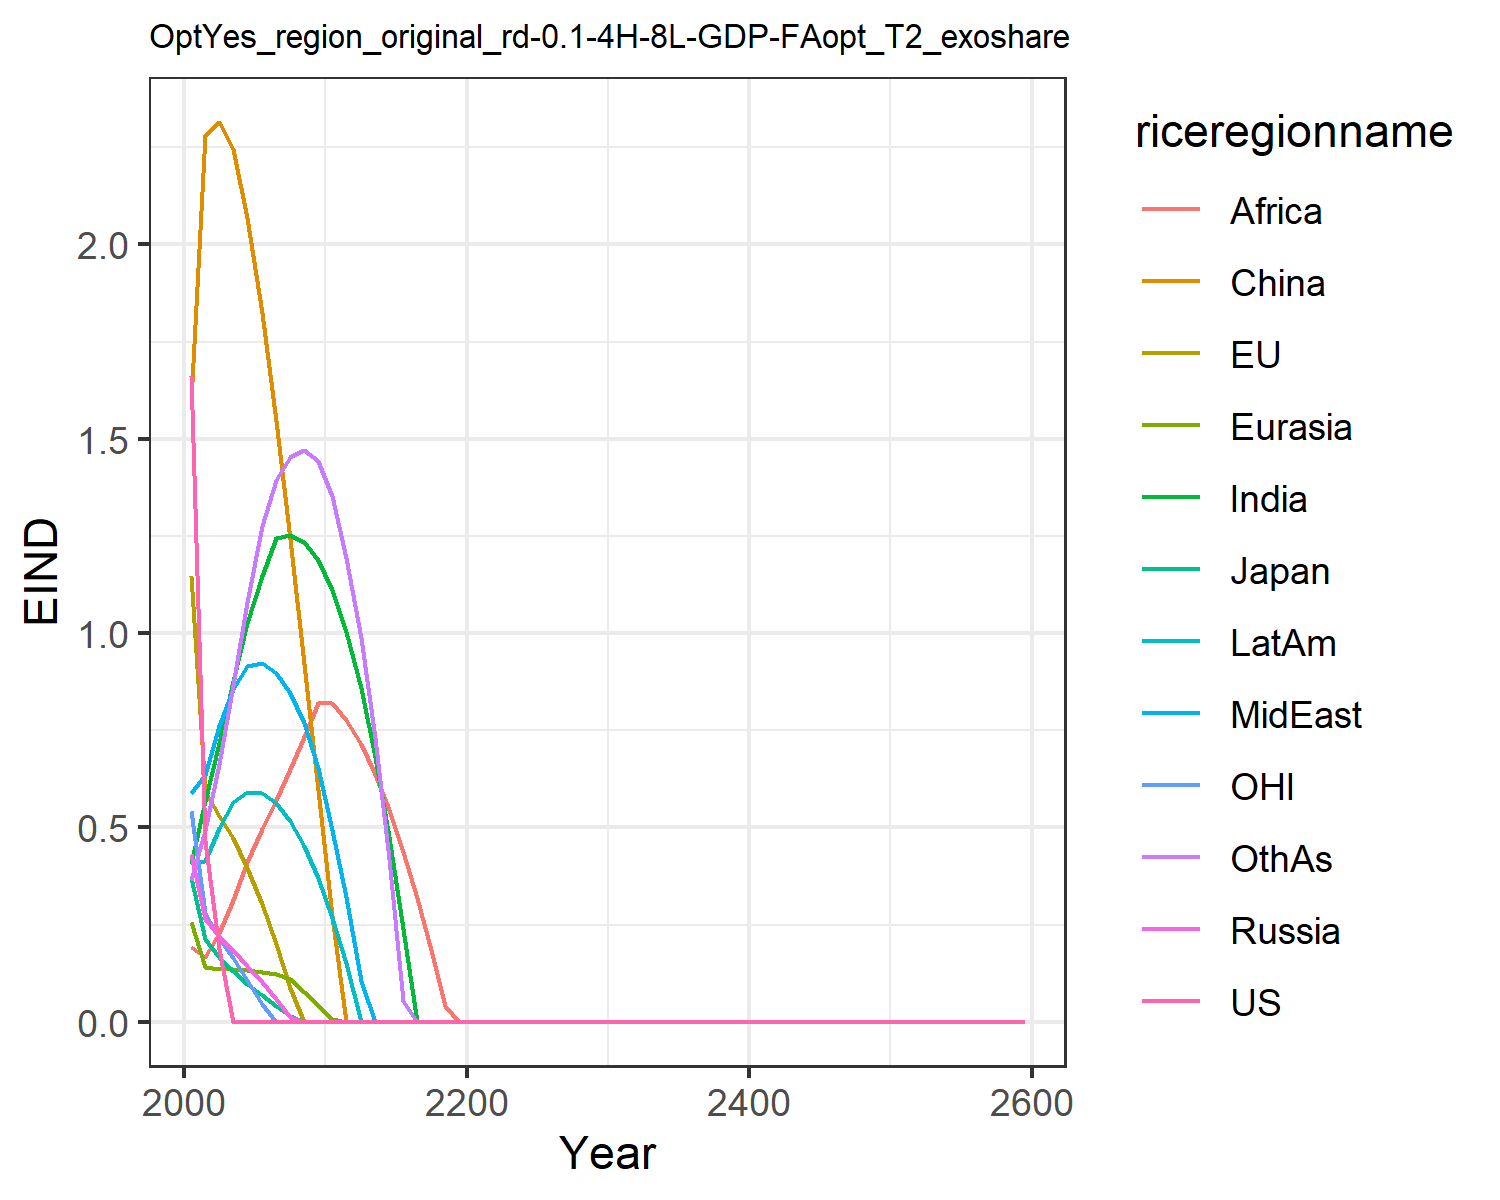

Source data for this figure (header and first rows):
1.6621334550980102, 1.1460506191660516, 0.3699659257424831, 0.43123618180564005, 0.2566662932747705, 1.6007411280266048, 0.4051515896926559, 0.5896749604345518, 0.19137708401697257, 0.4122723985071479, 0.541778261497279, 0.3639521027378334
0.4653, 0.5941, 0.213, 0.2643, 0.14, 2.282, 0.5673, 0.6345, 0.1666, 0.4124, 0.2796, 0.4925
0.1864, 0.5281, 0.1654, 0.2214, 0.1356, 2.315, 0.7164, 0.7599, 0.2293, 0.4981, 0.2151, 0.6619
0.0, 0.4717, 0.1293, 0.1843, 0.1363, 2.245, 0.8758, 0.8561, 0.3139, 0.565, 0.1647, 0.866
0.0, 0.3963, 0.09818, 0.1446, 0.1339, 2.069, 1.027, 0.915, 0.4097, 0.5921, 0.107, 1.08
0.0, 0.3026, 0.06922, 0.1021, 0.1286, 1.825, 1.147, 0.9234, 0.4958, 0.5882, 0.04597, 1.276
0.0, 0.1987, 0.04098, 0.05719, 0.1219, 1.546, 1.245, 0.8962, 0.5703, 0.5616, 0.0, 1.394
0.0, 0.08794, 0.01374, 0.01131, 0.1096, 1.242, 1.254, 0.8446, 0.6496, 0.516, 0.0, 1.452
0.0, 0.0, 0.0, 0.0002001, 0.07748, 0.9202, 1.236, 0.7674, 0.7333, 0.4519, 0.0, 1.471
0.0, 0.0, 0.0, 0.0, 0.04332, 0.5962, 1.188, 0.6532, 0.8212, 0.3695, 0.0, 1.443
0.0, 0.0, 0.0, 1.075445578966179e-5, 0.005859, 0.2711, 1.112, 0.4939, 0.8208, 0.267, 0.0, 1.354
0.0, 0.0, 0.0, 0.0, 3.5643997148905215e-6, 4.7041783802072805e-5, 1.002, 0.3216, 0.776, 0.1506, 0.0, 1.194
0.0, 0.0, 0.0, 0.0, 2.1669472192458566e-6, 0.0002659, 0.8579, 0.1053, 0.7151, 0.0003385, 0.0, 0.9886
0.0, 0.0, 0.0, 4.983371087238451e-7, 6.55907951377679e-8, 6.862603240355357e-6, 0.6822, 2.6782241447973928e-5, 0.6372, 0.0003738, 0.0, 0.7305
0.0, 0.0, 0.0, 0.0, 3.792653070410488e-6, 0.0, 0.4749, 0.0001788, 0.545, 0.0, 0.0, 0.4195
0.0, 0.0, 0.0, 0.0, 0.0, 4.677213998853624e-6, 0.2374, 9.014934383267969e-6, 0.4379, 0.000116, 0.0, 0.05412
0.0, 0.0, 0.0, 0.0, 0.0, 0.0, 6.783423782149842e-5, 5.481396842919421e-5, 0.3171, 0.0002758, 0.0, 5.845414878265339e-6
0.0, 0.0, 0.0, 0.0, 0.0, 0.0, 6.0451863222958386e-5, 0.0, 0.185, 0.0, 0.0, 0.0001286
0.0, 0.0, 0.0, 6.505800283245734e-8, 5.397788081156529e-6, 0.0002072, 1.9041337402877364e-6, 0.0, 0.04167, 5.8706670856585015e-5, 0.0, 1.634651925827965e-6
0.0, 0.0, 0.0, 0.0, 0.0, 8.087939085014365e-5, 0.0, 0.0, 0.0, 0.0, 0.0, 2.0896699710945264e-6
0.0, 0.0, 0.0, 0.0, 0.0, 0.0, 7.196140798527444e-5, 0.0, 0.0001541, 0.0, 0.0, 6.23384143983608e-5
0.0, 0.0, 0.0, 0.0, 0.0, 0.0, 1.8495993234373767e-5, 0.0, 0.0002887, 0.0, 0.0, 0.0
0.0, 0.0, 0.0, 0.0, 0.0, 0.0, 8.66055416127928e-5, 0.0, 0.0, 0.0, 0.0, 0.0
0.0, 0.0, 0.0, 0.0, 0.0, 0.0, 1.0539319847953716e-5, 0.0, 0.0, 0.0, 0.0, 0.0
0.0, 0.0, 0.0, 0.0, 0.0, 0.0, 0.0, 0.0, 4.505198368088946e-5, 0.0, 0.0, 0.0
0.0, 0.0, 0.0, 0.0, 0.0, 0.0, 0.0, 0.0, 0.0, 0.0, 0.0, 0.0
0.0, 0.0, 0.0, 0.0, 0.0, 0.0, 0.0, 0.0, 0.0, 0.0, 0.0, 0.0
0.0, 0.0, 0.0, 0.0, 0.0, 0.0, 0.0, 0.0, 0.0, 0.0, 0.0, 0.0
0.0, 0.0, 0.0, 0.0, 0.0, 0.0, 0.0, 0.0, 0.0, 0.0, 0.0, 0.0
0.0, 0.0, 0.0, 0.0, 0.0, 0.0, 0.0, 0.0, 0.0, 0.0, 0.0, 0.0
0.0, 0.0, 0.0, 0.0, 0.0, 0.0, 0.0, 0.0, 0.0, 0.0, 0.0, 0.0
0.0, 0.0, 0.0, 0.0, 0.0, 0.0, 0.0, 0.0, 0.0, 0.0, 0.0, 0.0
0.0, 0.0, 0.0, 0.0, 0.0, 0.0, 0.0, 0.0, 0.0, 0.0, 0.0, 0.0
0.0, 0.0, 0.0, 0.0, 0.0, 0.0, 0.0, 0.0, 0.0, 0.0, 0.0, 0.0
0.0, 0.0, 0.0, 0.0, 0.0, 0.0, 0.0, 0.0, 0.0, 0.0, 0.0, 0.0
0.0, 0.0, 0.0, 0.0, 0.0, 0.0, 0.0, 0.0, 0.0, 0.0, 0.0, 0.0
0.0, 0.0, 0.0, 0.0, 0.0, 0.0, 0.0, 0.0, 0.0, 0.0, 0.0, 0.0
0.0, 0.0, 0.0, 0.0, 0.0, 0.0, 0.0, 0.0, 0.0, 0.0, 0.0, 0.0
0.0, 0.0, 0.0, 0.0, 0.0, 0.0, 0.0, 0.0, 0.0, 0.0, 0.0, 0.0
0.0, 0.0, 0.0, 0.0, 0.0, 0.0, 0.0, 0.0, 0.0, 0.0, 0.0, 0.0
0.0, 0.0, 0.0, 0.0, 0.0, 0.0, 0.0, 0.0, 0.0, 0.0, 0.0, 0.0
0.0, 0.0, 0.0, 0.0, 0.0, 0.0, 0.0, 0.0, 0.0, 0.0, 0.0, 0.0
0.0, 0.0, 0.0, 0.0, 0.0, 0.0, 0.0, 0.0, 0.0, 0.0, 0.0, 0.0
0.0, 0.0, 0.0, 0.0, 0.0, 0.0, 0.0, 0.0, 0.0, 0.0, 0.0, 0.0
0.0, 0.0, 0.0, 0.0, 0.0, 0.0, 0.0, 0.0, 0.0, 0.0, 0.0, 0.0
0.0, 0.0, 0.0, 0.0, 0.0, 0.0, 0.0, 0.0, 0.0, 0.0, 0.0, 0.0
0.0, 0.0, 0.0, 0.0, 0.0, 0.0, 0.0, 0.0, 0.0, 0.0, 0.0, 0.0
0.0, 0.0, 0.0, 0.0, 0.0, 0.0, 0.0, 0.0, 0.0, 0.0, 0.0, 0.0
0.0, 0.0, 0.0, 0.0, 0.0, 0.0, 0.0, 0.0, 0.0, 0.0, 0.0, 0.0
0.0, 0.0, 0.0, 0.0, 0.0, 0.0, 0.0, 0.0, 0.0, 0.0, 0.0, 0.0
0.0, 0.0, 0.0, 0.0, 0.0, 0.0, 0.0, 0.0, 0.0, 0.0, 0.0, 0.0
0.0, 0.0, 0.0, 0.0, 0.0, 0.0, 0.0, 0.0, 0.0, 0.0, 0.0, 0.0
0.0, 0.0, 0.0, 0.0, 0.0, 0.0, 0.0, 0.0, 0.0, 0.0, 0.0, 0.0
0.0, 0.0, 0.0, 0.0, 0.0, 0.0, 0.0, 0.0, 0.0, 0.0, 0.0, 0.0
0.0, 0.0, 0.0, 0.0, 0.0, 0.0, 0.0, 0.0, 0.0, 0.0, 0.0, 0.0
0.0, 0.0, 0.0, 0.0, 0.0, 0.0, 0.0, 0.0, 0.0, 0.0, 0.0, 0.0
0.0, 0.0, 0.0, 0.0, 0.0, 0.0, 0.0, 0.0, 0.0, 0.0, 0.0, 0.0
0.0, 0.0, 0.0, 0.0, 0.0, 0.0, 0.0, 0.0, 0.0, 0.0, 0.0, 0.0
0.0, 0.0, 0.0, 0.0, 0.0, 0.0, 0.0, 0.0, 0.0, 0.0, 0.0, 0.0
0.0, 0.0, 0.0, 0.0, 0.0, 0.0, 0.0, 0.0, 0.0, 0.0, 0.0, 0.0
